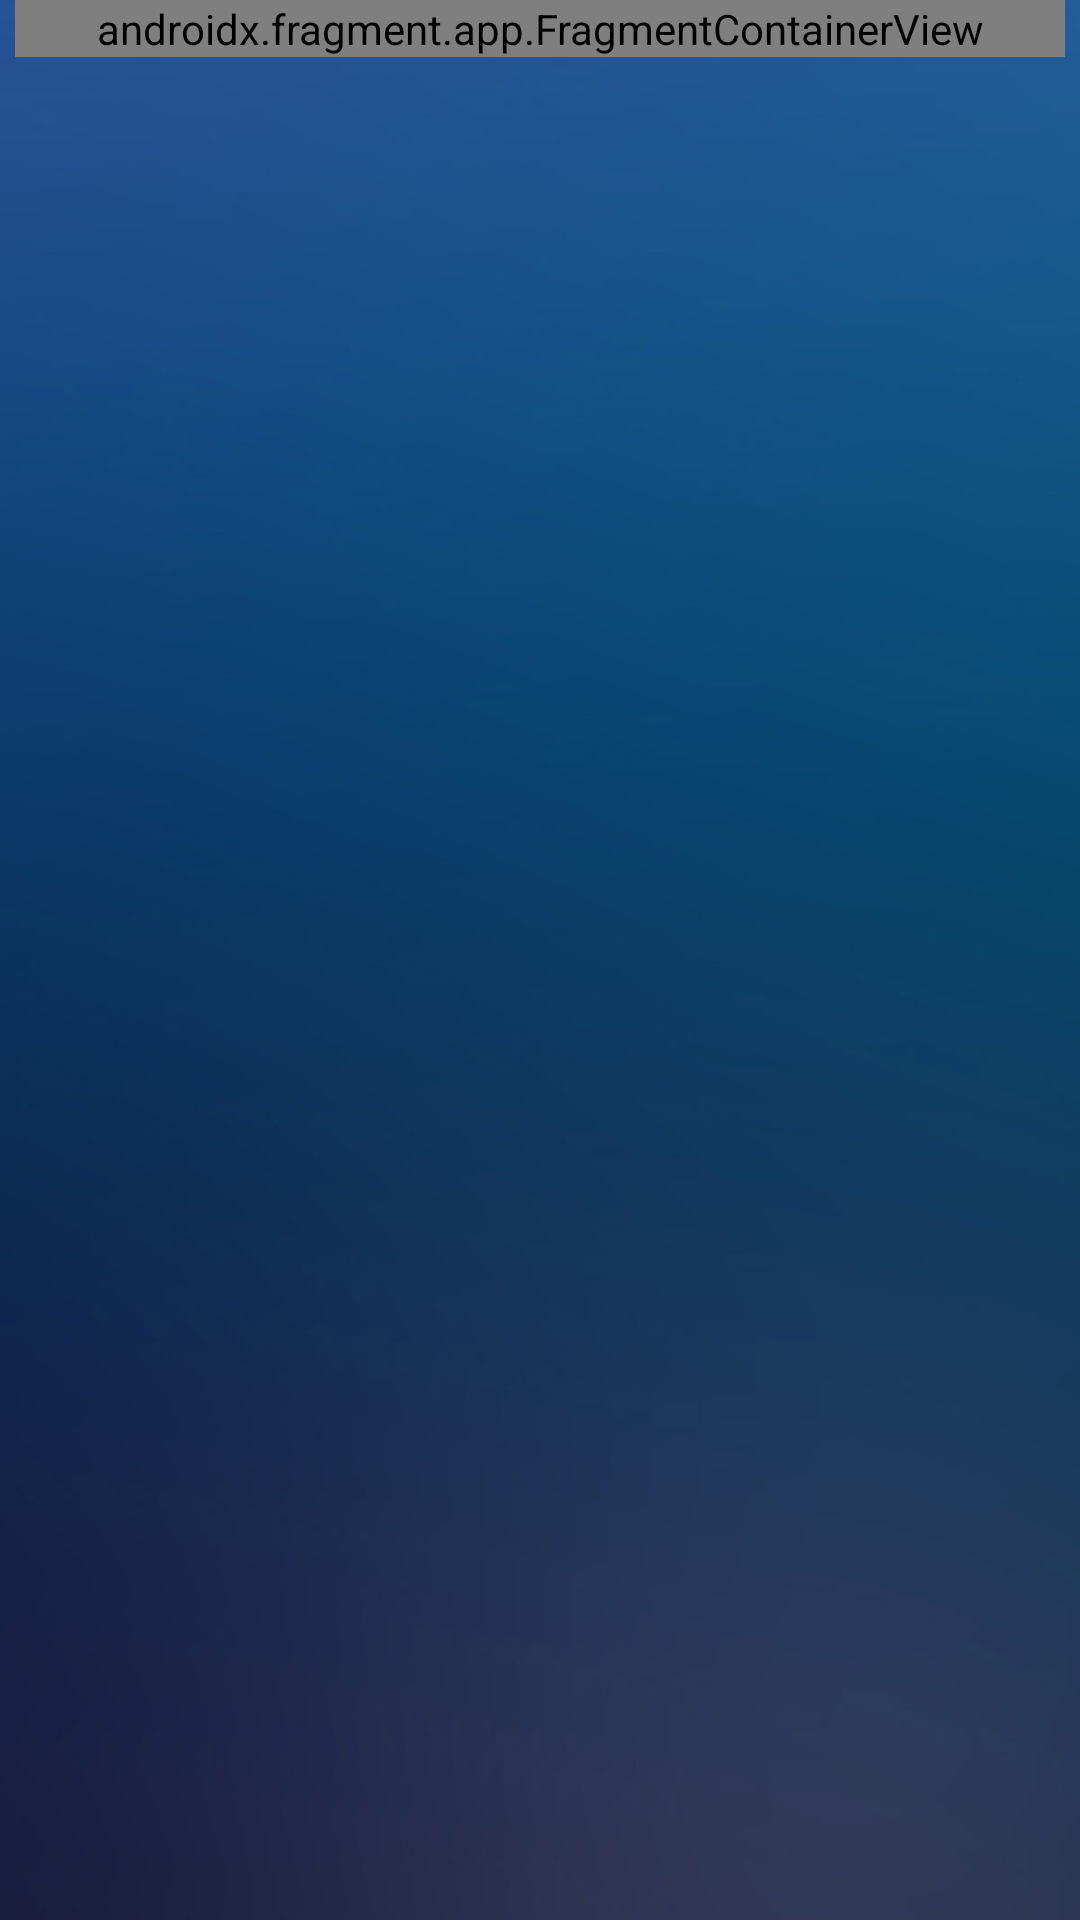

Write the Android layout XML for this screen, with the resource values it uses.
<!-- AndroidManifest.xml: application theme Theme.MonitorEnergético -->
<!-- res/layout/activity_main.xml -->
<?xml version="1.0" encoding="utf-8"?>
<androidx.constraintlayout.widget.ConstraintLayout
    xmlns:android="http://schemas.android.com/apk/res/android"
    xmlns:app="http://schemas.android.com/apk/res-auto"
    xmlns:tools="http://schemas.android.com/tools"
    android:layout_width="match_parent"
    android:layout_height="match_parent"
    android:background="@drawable/background"
    tools:context=".MainActivity">

    <ImageView
        android:id="@+id/imageViewError"
        android:layout_width="wrap_content"
        android:layout_height="wrap_content"
        android:visibility="gone"
        app:layout_constraintBottom_toBottomOf="@+id/fragmentContainer"
        app:layout_constraintEnd_toEndOf="parent"
        app:layout_constraintHorizontal_bias="0.5"
        app:layout_constraintStart_toStartOf="parent"
        app:layout_constraintTop_toBottomOf="@+id/fragmentContainerMqttStatus"
        app:srcCompat="@drawable/locked" />

    <FrameLayout
        android:id="@+id/fragmentContainer"
        android:layout_width="match_parent"
        android:layout_height="match_parent"
        android:visibility="visible"
        app:layout_constraintBottom_toBottomOf="parent"
        app:layout_constraintEnd_toEndOf="parent"
        app:layout_constraintStart_toStartOf="parent"
        app:layout_constraintTop_toTopOf="parent">

    </FrameLayout>

    <androidx.fragment.app.FragmentContainerView
        android:id="@+id/fragmentContainerMqttStatus"
        android:name="com.example.monitorenergtico.MQTTservice"
        android:layout_width="0dp"
        android:layout_height="wrap_content"
        android:layout_marginStart="5dp"
        android:layout_marginEnd="5dp"
        app:layout_constraintEnd_toEndOf="parent"
        app:layout_constraintHorizontal_bias="0.5"
        app:layout_constraintStart_toStartOf="parent"
        app:layout_constraintTop_toTopOf="parent" />

</androidx.constraintlayout.widget.ConstraintLayout>
<!-- resources referenced by this layout -->
<resources>
  <!-- drawable background: jpg bitmap (drawable, 150950 bytes) -->
  <!-- drawable locked: png bitmap (drawable, 12195 bytes) -->
  <style name="Theme.MonitorEnergético" parent="Theme.MaterialComponents.DayNight.DarkActionBar">
          
          <item name="colorPrimary">@color/ps_color</item>
          <item name="colorPrimaryVariant">@color/p_color</item>
          <item name="colorOnPrimary">@color/white</item>
          
          <item name="colorSecondary">@color/teal_200</item>
          <item name="colorSecondaryVariant">@color/teal_700</item>
          <item name="colorOnSecondary">@color/black</item>
          
          <item name="android:statusBarColor" tools:targetApi="l">?attr/colorPrimaryVariant</item>
          
          <item name="windowActionBar">false</item>
          <item name="windowNoTitle">true</item>
          <item name="android:windowTranslucentNavigation">true</item>
      </style>
  <color name="ps_color">#4D255B99</color>
  <color name="p_color">#00255b99</color>
  <color name="white">#FFFFFFFF</color>
  <color name="teal_200">#FF03DAC5</color>
  <color name="teal_700">#FF018786</color>
  <color name="black">#FF000000</color>
</resources>
